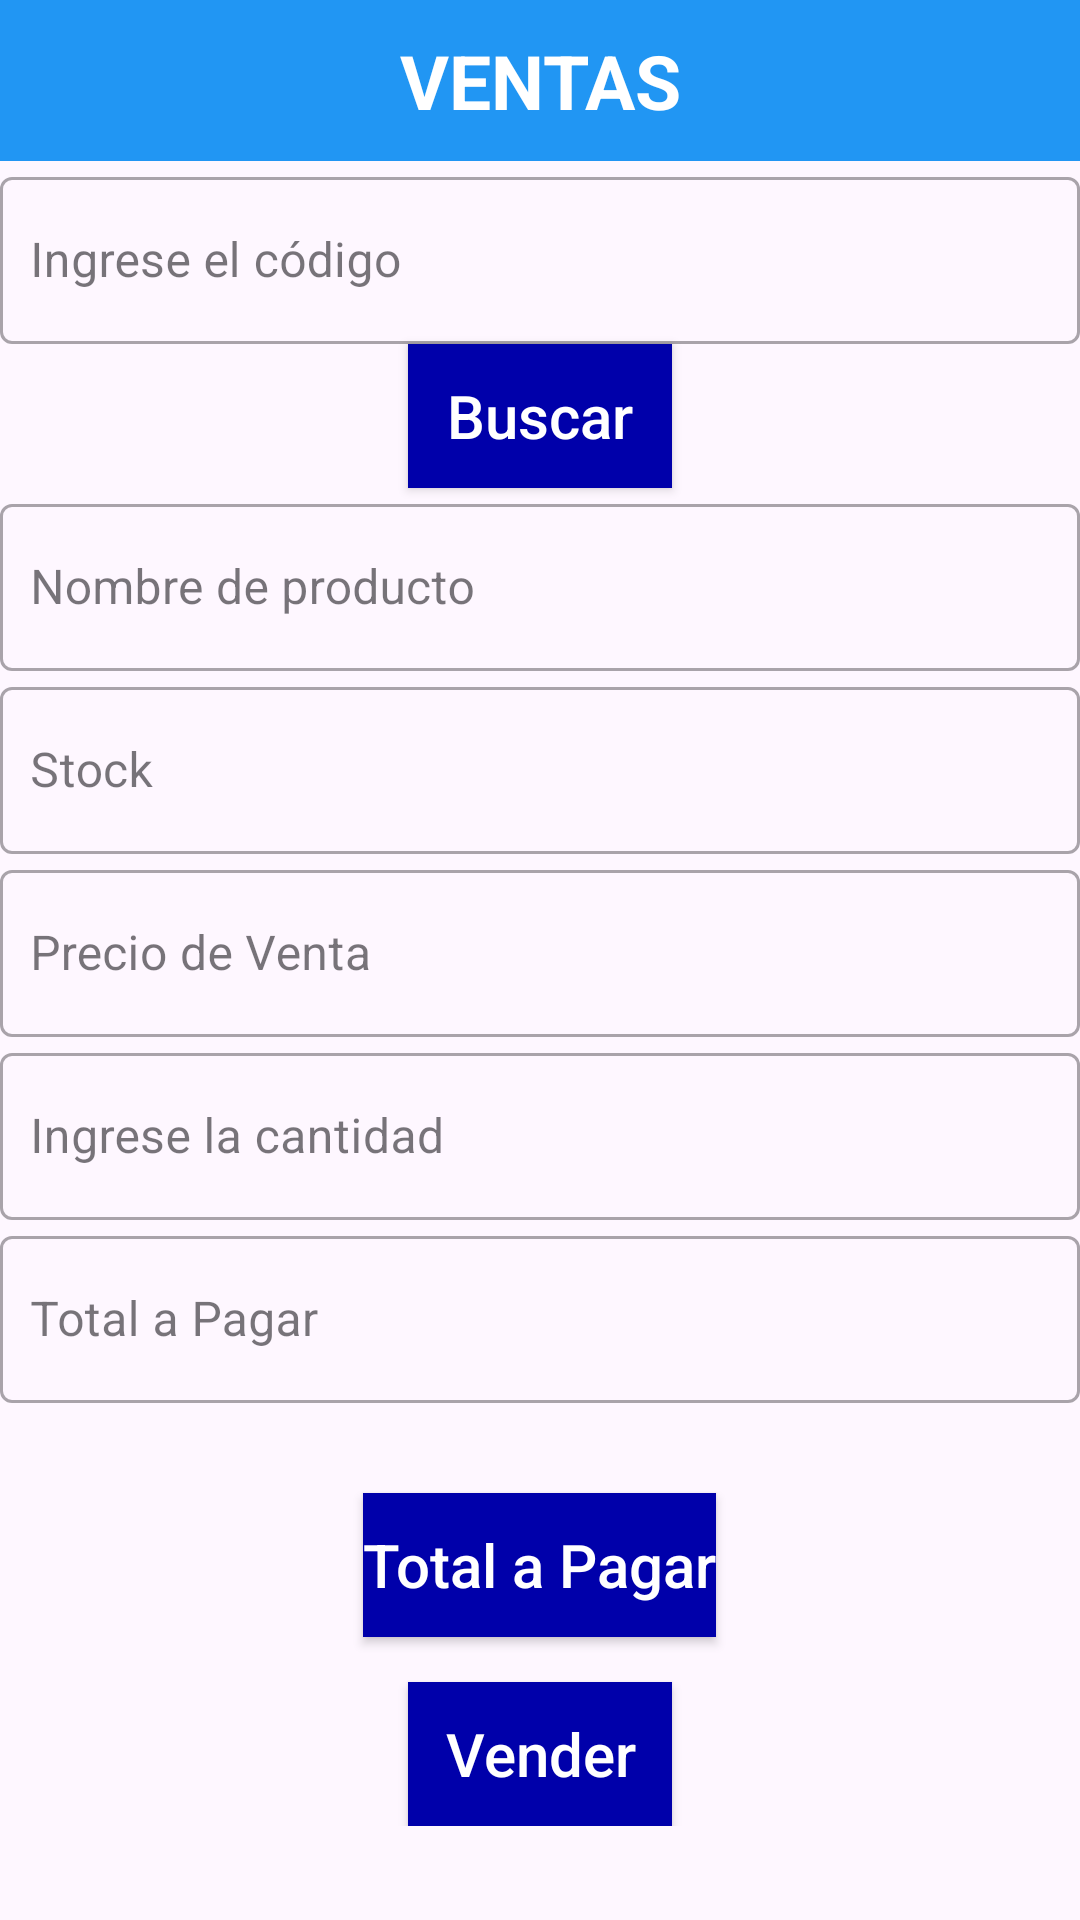

This screen was rendered from an Android layout file. Write that file and the resources it references.
<!-- AndroidManifest.xml: application theme Theme.FBRealtimeDB -->
<!-- res/layout/activity_ventas.xml -->
<?xml version="1.0" encoding="utf-8"?>
<androidx.constraintlayout.widget.ConstraintLayout
    xmlns:android="http://schemas.android.com/apk/res/android"
    xmlns:tools="http://schemas.android.com/tools"
    xmlns:app="http://schemas.android.com/apk/res-auto"
    android:layout_width="match_parent"
    android:layout_height="match_parent"
    android:orientation="vertical"
    tools:context=".MainActivity">

  <LinearLayout
      android:id="@+id/linearLayout5"
      android:layout_width="match_parent"
      android:layout_height="wrap_content">

    <TextView
        android:layout_width="match_parent"
        android:layout_height="match_parent"
        android:background="#2196F3"
        android:gravity="center"
        android:padding="10dp"
        android:text="VENTAS"
        android:textColor="@color/white"
        android:textSize="25dp"
        android:textStyle="bold" />

  </LinearLayout>

  <ScrollView
      android:layout_width="match_parent"
      android:layout_height="wrap_content"
      app:layout_constraintBottom_toBottomOf="parent"
      app:layout_constraintTop_toBottomOf="@+id/linearLayout5"
      app:layout_constraintVertical_bias="0.0">

    <LinearLayout
        android:layout_width="match_parent"
        android:layout_height="match_parent"
        android:gravity="center_vertical"
        android:orientation="vertical">

      <com.google.android.material.textfield.TextInputLayout
          style="@style/Widget.MaterialComponents.TextInputLayout.OutlinedBox"
          android:layout_width="match_parent"
          android:layout_height="wrap_content">

        <com.google.android.material.textfield.TextInputEditText
            android:id="@+id/etCodigo"
            android:layout_width="match_parent"
            android:layout_height="wrap_content"
            android:hint="Ingrese el código"
            android:inputType="number"
            android:paddingHorizontal="10dp"
            android:textColor="#2196F3" />

      </com.google.android.material.textfield.TextInputLayout>


      <Button
          android:id="@+id/btnBuscar"
          android:layout_width="wrap_content"
          android:layout_height="wrap_content"
          android:layout_gravity="center_horizontal"
          android:layout_marginHorizontal="20dp"
          android:background="#0000AA"
          android:text="Buscar"
          android:textAllCaps="false"
          android:textColor="@color/white"
          android:textSize="20dp" />

      <com.google.android.material.textfield.TextInputLayout
          style="@style/Widget.MaterialComponents.TextInputLayout.OutlinedBox"
          android:layout_width="match_parent"
          android:layout_height="wrap_content">

        <com.google.android.material.textfield.TextInputEditText
            android:id="@+id/tvNombre"
            android:layout_width="match_parent"
            android:layout_height="wrap_content"
            android:clickable="false"
            android:focusable="false"
            android:hint="Nombre de producto"
            android:inputType="none"
            android:paddingHorizontal="10dp"
            android:textColor="#2196F3" />

      </com.google.android.material.textfield.TextInputLayout>

      <com.google.android.material.textfield.TextInputLayout
          style="@style/Widget.MaterialComponents.TextInputLayout.OutlinedBox"
          android:layout_width="match_parent"
          android:layout_height="wrap_content">

        <com.google.android.material.textfield.TextInputEditText
            android:id="@+id/tvStock"
            android:layout_width="match_parent"
            android:layout_height="wrap_content"
            android:clickable="false"
            android:focusable="false"
            android:hint="Stock"
            android:inputType="none"
            android:paddingHorizontal="10dp"
            android:textColor="#2196F3" />

      </com.google.android.material.textfield.TextInputLayout>

      <com.google.android.material.textfield.TextInputLayout
          style="@style/Widget.MaterialComponents.TextInputLayout.OutlinedBox"
          android:layout_width="match_parent"
          android:layout_height="wrap_content">

        <com.google.android.material.textfield.TextInputEditText
            android:id="@+id/tvPrecioVenta"
            android:layout_width="match_parent"
            android:layout_height="wrap_content"
            android:clickable="false"
            android:focusable="false"
            android:hint="Precio de Venta"
            android:inputType="none"
            android:paddingHorizontal="10dp"
            android:textColor="#2196F3" />

      </com.google.android.material.textfield.TextInputLayout>


      <com.google.android.material.textfield.TextInputLayout
          style="@style/Widget.MaterialComponents.TextInputLayout.OutlinedBox"
          android:layout_width="match_parent"
          android:layout_height="wrap_content">

        <com.google.android.material.textfield.TextInputEditText
            android:id="@+id/etCantidad"
            android:layout_width="match_parent"
            android:layout_height="wrap_content"
            android:hint="Ingrese la cantidad"
            android:inputType="number"
            android:paddingHorizontal="10dp"
            android:textColor="#2196F3" />

      </com.google.android.material.textfield.TextInputLayout>

      <com.google.android.material.textfield.TextInputLayout
          style="@style/Widget.MaterialComponents.TextInputLayout.OutlinedBox"
          android:layout_width="match_parent"
          android:layout_height="wrap_content">

        <com.google.android.material.textfield.TextInputEditText
            android:id="@+id/tvTotal"
            android:layout_width="match_parent"
            android:layout_height="wrap_content"
            android:clickable="false"

            android:focusable="false"
            android:hint="Total a Pagar"
            android:inputType="none"
            android:paddingHorizontal="10dp"
            android:textColor="#2196F3" />

      </com.google.android.material.textfield.TextInputLayout>


      <Button
          android:id="@+id/btnTotal"
          android:layout_width="wrap_content"
          android:layout_height="wrap_content"
          android:layout_gravity="center_horizontal"
          android:layout_marginHorizontal="20dp"
          android:layout_marginTop="30dp"
          android:background="#0000AA"
          android:text="Total a Pagar"
          android:textAllCaps="false"
          android:textColor="@color/white"
          android:textSize="20dp" />

      <Button
          android:id="@+id/btnVender"
          android:layout_width="wrap_content"
          android:layout_height="wrap_content"
          android:layout_gravity="center_horizontal"
          android:layout_marginTop="15dp"
          android:background="#0000AA"
          android:text="Vender"
          android:textAllCaps="false"
          android:textColor="@color/white"
          android:textSize="20dp" />

    </LinearLayout>

  </ScrollView>

  </androidx.constraintlayout.widget.ConstraintLayout>
<!-- resources referenced by this layout -->
<resources>
  <style name="Theme.FBRealtimeDB" parent="Base.Theme.FBRealtimeDB" />
  <style name="Base.Theme.FBRealtimeDB" parent="Theme.Material3.DayNight.NoActionBar">
          
          
      </style>
  <!-- not gathered from this repository: default colours our renderer supplied (Android Studio template values) -->
  <color name="white">#FFFFFFFF</color>
</resources>
